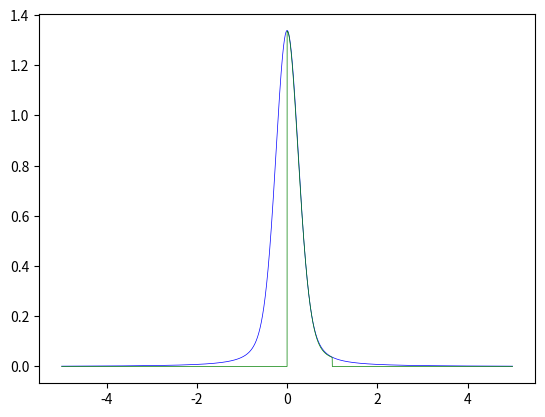

Python code for this plot:
import scipy.constants as sc
import numpy as np
from matplotlib import pyplot as plt
from scipy.special import wofz
#import classes.PyradConstants as pr

t0 = 296
k = sc.k
c = sc.c
p0 = 1013.25

class LineShapeSetting():
    def __init__(self):
        self.wingWidth = 0

def gaussianHW(wavenumber, t, m):
    hW = wavenumber * np.sqrt(2 * k * t / m / c**2)
    return hW

def lorentzHW(airHalfWidth, selfHalfWidth, P, T, q, tExponent):

    hw = ((1-q) * airHalfWidth + q * selfHalfWidth) * (P / p0) * (t0 / T)**tExponent
    return hw

def gaussianLineShape(halfWidth, x):
    """Returns the right half of a gaussian curve, used for temp broadening in low pressure scenarios"""
    lineShape = np.sqrt(np.log(2) / np.pi) / halfWidth* np.exp(-(x / halfWidth)**2 * np.log(2))
    return lineShape

def lorentzLineShape(halfWidth, x):
    """Returns the right half of a lorentzian curve."""
    lineShape = halfWidth / (sc.pi * (x**2 + halfWidth**2))
    return lineShape


#   implemented
def pseudoVoigtShape(gHW, lHW, step):
    g = 2 *gHW
    l = 2 * lHW
    f = (g**5 + 2.69269 * g**4 * l + 2.42843 * g**3 * l**2 + 4.47163 * g**2 * l**3 + .07842 * g * l**4 + l**5)**(.2)
    n = 1.36603 * (l / f) - .47719 * (l / f)**2 + .11116 * (l / f)**3
    curveLength = np.arange(0, 1, step)
    gCurve = gaussianLineShape(f / 2, curveLength)
    lCurve = lorentzLineShape(f / 2, curveLength)
    psuedoVoigt = n * lCurve + (1 - n) * gCurve
    return psuedoVoigt


def broadenLineList(p, lineList):
    newList = {}
    for key in lineList:
        if key != 'Q':
            pressureShift = lineList[key]['pressureShift']
            newKey = key + pressureShift * p / p0
            newList[newKey] = lineList[key]    #transfers contents of old non-broadened dictionary to dictionary with a new pressure broadened key

    return newList, sorted(newList.keys())




def vvLineShape(halfwidth, waveCenter, step):
    x = waveCenter
    y = (halfwidth * waveCenter) / (sc.pi * waveCenter) * (1 / (waveCenter**2 + halfwidth**2) + 1/(waveCenter**2 + halfwidth**2))
    shape = []
    xRange = []
    tolerance = y / 500
    while y > tolerance:
        shape.append(y)
        xRange.append(x)
        x += step
        y = (halfwidth * x) / (sc.pi * waveCenter) * \
            (1 / ((x - waveCenter) ** 2 + halfwidth ** 2) + 1 / ((waveCenter + x) ** 2 + halfwidth ** 2))
    return shape

"""voigt profile calculated from fadeeva function. used as a sanity check for the pseudo function as well as comparison for benchmarking.
borrowed from : https://scipython.com/book/chapter-8-scipy/examples/the-voigt-profile/"""

def V(x, lHW, gHW):
    """
    Return the Voigt line shape at x with Lorentzian component HWHM gamma
    and Gaussian component HWHM alpha.

    """
    sigma = lHW / np.sqrt(2 * np.log(2))

    return np.real(wofz((x + 1j*gHW)/sigma/np.sqrt(2))) / sigma\
                                                           /np.sqrt(2*np.pi)

if __name__ == '__main__':
    """a bit of test code  for checking the voigt profile """
    step = .001
    x = np.arange(-5, 5, step)
    gHW = .25
    lHW = .1
    fadeevaVoigt = V(x, gHW, lHW)
    pseudo = pseudoVoigtShape(gHW, lHW, step).tolist()
    pseudoAdjusted = np.zeros(len(fadeevaVoigt))
    position = int(len(pseudoAdjusted) / 2)
    while len(pseudo) > 0:
        pseudoAdjusted[position] = pseudo.pop(0)
        position += 1

    plt.plot(x, fadeevaVoigt, 'b', linewidth = .5)
    plt.plot(x, pseudoAdjusted, 'g', linewidth = .5)
    plt.show()